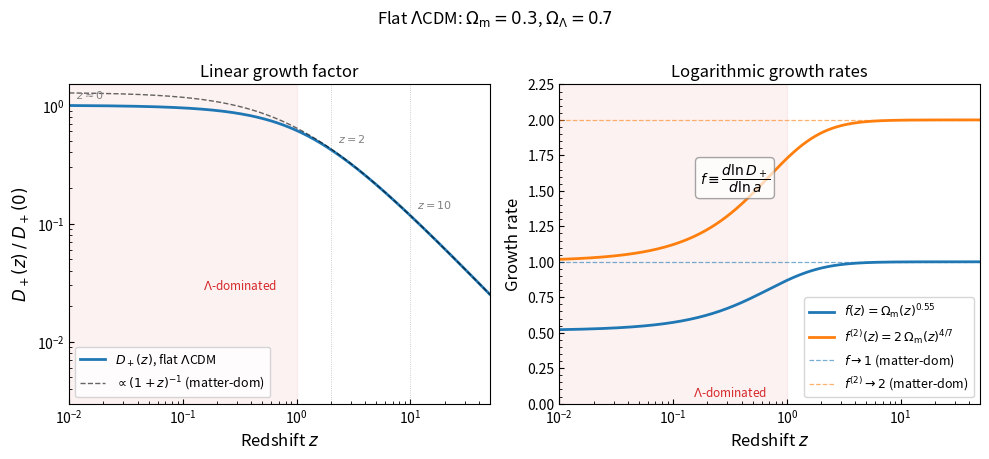

Source code (Python):
#!/usr/bin/env python3
"""
plot_growth.py — Linear growth factor D_+(z) and growth rates f(z), f^(2)(z).

Left panel:  D_+(z) normalized to D_+(z=0)=1, for flat ΛCDM (Ωm=0.3, ΩΛ=0.7).
             Dashed reference: matter-domination limit D_+ ∝ 1/(1+z).

Right panel: f(z) ≈ Ωm(a)^0.55 (Linder 2005) and f^(2)(z) ≈ 2 Ωm(a)^(4/7)
             (Bouchet+1995).  Dashed references: matter-dom limits f→1, f^(2)→2.

Growth factor computed via the integral formula:
    D_+(a) ∝ H(a) ∫_0^a  da' / [a' H(a')]^3
using scipy.integrate.quad.
"""

import numpy as np
from scipy.integrate import quad
import matplotlib.pyplot as plt

# ── cosmology ──────────────────────────────────────────────────────────────
Om0    = 0.3
OmL    = 0.7
H0     = 67.32        # km/s/Mpc (fiducial; only ratios matter here)

def H(a):
    """Hubble parameter H(a) / H0."""
    return np.sqrt(Om0 * a**-3 + OmL)

def Om_a(a):
    """Omega_m(a)."""
    return Om0 * a**-3 / H(a)**2

# Growth factor via integral  D_+(a) ∝ H(a) ∫_0^a da'/[a'H(a')]^3
def D_integrand(ap):
    return 1.0 / (ap * H(ap))**3

def D_plus(a):
    integral, _ = quad(D_integrand, 1e-6, a, limit=200)
    return H(a) * integral

# Normalise to D_+(a=1) = 1
D_norm = D_plus(1.0)

# ── redshift grid ───────────────────────────────────────────────────────────
z = np.logspace(np.log10(0.01), np.log10(50), 400)
a = 1.0 / (1.0 + z)

D_arr   = np.array([D_plus(ai) / D_norm for ai in a])
Om_arr  = Om_a(a)
f_arr   = Om_arr ** 0.55                        # Linder (2005)
f2_arr  = 2.0 * Om_arr ** (4.0/7.0)            # Bouchet+ (1995)

# Matter-dom references
D_matdom = 1.0 / (1.0 + z) / (1.0 / (1.0 + 0.01))   # normalized at z=0.01

# ── style ──────────────────────────────────────────────────────────────────
plt.rcParams.update({
    'axes.linewidth' : 0.8,
    'xtick.direction': 'in',
    'ytick.direction': 'in',
    'xtick.minor.visible': True,
    'ytick.minor.visible': True,
})

fig, (ax1, ax2) = plt.subplots(1, 2, figsize=(10, 4.5))

# ── LEFT: D_+(z) ────────────────────────────────────────────────────────────
ax1.loglog(z, D_arr, 'C0', lw=2.0, label=r'$D_+(z)$, flat $\Lambda$CDM')
# Matter-dom reference D_+ ∝ 1/(1+z)  — normalize to match at high z
D_md_ref = D_arr[-1] * (1 + z[-1]) / (1 + z)   # scale from high-z anchor
ax1.loglog(z, D_md_ref, 'k--', lw=1.0, alpha=0.6,
           label=r'$\propto (1+z)^{-1}$ (matter-dom)')

# Mark z=0 and a few reference redshifts
for z_ref, lbl in [(0.01, r'$z\approx 0$'), (2, r'$z=2$'), (10, r'$z=10$')]:
    idx = np.argmin(np.abs(z - z_ref))
    ax1.axvline(z_ref, color='gray', lw=0.6, ls=':', alpha=0.5)
    ax1.text(z_ref * 1.15, D_arr[idx] * 1.15, lbl, fontsize=8, color='gray')

# Shade Λ-dominated regime (rough: a > 0.5, z < 1)
ax1.axvspan(0.01, 1.0, alpha=0.06, color='C3')
ax1.text(0.15, 0.03, r'$\Lambda$-dominated', fontsize=8.5,
         color='C3', rotation=0, va='center')

ax1.set_xlim(z.min(), z.max())
ax1.set_ylim(3e-3, 1.5)
ax1.set_xlabel(r'Redshift $z$', fontsize=12)
ax1.set_ylabel(r'$D_+(z)\;/\;D_+(0)$', fontsize=12)
ax1.set_title(r'Linear growth factor', fontsize=12)
ax1.legend(fontsize=9)

# ── RIGHT: f(z) and f^(2)(z) ────────────────────────────────────────────────
ax2.semilogx(z, f_arr,  'C0', lw=2.0,
             label=r'$f(z) = \Omega_{\rm m}(z)^{0.55}$')
ax2.semilogx(z, f2_arr, 'C1', lw=2.0,
             label=r'$f^{(2)}(z) = 2\,\Omega_{\rm m}(z)^{4/7}$')

# Matter-domination limits
ax2.axhline(1.0, color='C0', lw=0.9, ls='--', alpha=0.6,
            label=r'$f\to 1$ (matter-dom)')
ax2.axhline(2.0, color='C1', lw=0.9, ls='--', alpha=0.6,
            label=r'$f^{(2)}\to 2$ (matter-dom)')

# Shading
ax2.axvspan(0.01, 1.0, alpha=0.06, color='C3')
ax2.text(0.15, 0.08, r'$\Lambda$-dominated', fontsize=8.5,
         color='C3', rotation=0, va='center')

ax2.set_xlim(z.min(), z.max())
ax2.set_ylim(0, 2.25)
ax2.set_xlabel(r'Redshift $z$', fontsize=12)
ax2.set_ylabel(r'Growth rate', fontsize=12)
ax2.set_title(r'Logarithmic growth rates', fontsize=12)
ax2.legend(fontsize=9, loc='lower right')

# Annotate relation f = d ln D_+ / d ln a
ax2.text(0.35, 1.55,
         r'$f \equiv \dfrac{d\ln D_+}{d\ln a}$',
         fontsize=10, ha='center',
         bbox=dict(boxstyle='round,pad=0.3', fc='white', ec='gray', alpha=0.7))

# ── layout and save ─────────────────────────────────────────────────────────
fig.suptitle(r'Flat $\Lambda$CDM: $\Omega_{\rm m}=0.3$, $\Omega_\Lambda=0.7$',
             fontsize=12, y=1.01)
fig.tight_layout()
fig.savefig('growth.pdf', bbox_inches='tight')
fig.savefig('growth.png', dpi=150, bbox_inches='tight')
print("Saved: growth.pdf, growth.png")
